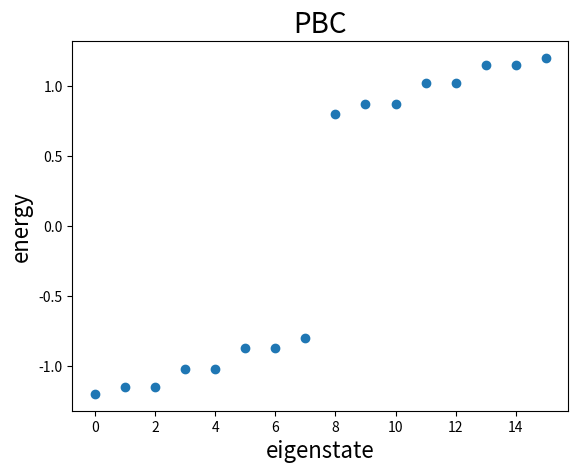

The script that saved this image:
import numpy as np
import matplotlib.pyplot as plt 
import cmath 

v=1 #intercell hopping
w=0.2 #betweencell hopping
N=8 #number of unit cells

#build the OBC Hamiltonian
hamiltonian = np.zeros((2*N,2*N))
for i in range(0,2*N,2):
    hamiltonian[i,i+1] = v
    hamiltonian[i+1,i] = v
for i in range(1,2*N-1,2):
    hamiltonian[i,i+1] = w
    hamiltonian[i+1,i] = w
hamiltonian[0,2*N-1] = w
hamiltonian[2*N-1,0] = w
    
#solve the eigen-problem
eigenvalue, eigenvector = np.linalg.eig(hamiltonian) 
eigenvalue.sort()

k = np.arange(0,2*N) 

#draw the spectrum
plt.scatter(k, eigenvalue)
plt.xlabel("eigenstate", fontdict={'size': 16})
plt.ylabel("energy", fontdict={'size':16})
plt.title("PBC", fontdict={'size': 20})
plt.show()